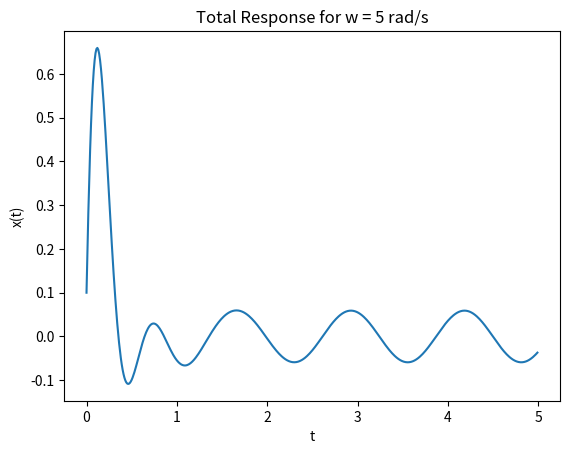

Recreate this plot in Python.
import numpy as np
import math

t = np.arange(0, 5, 0.01)

X = []
for i in t:
    value = math.exp(-4*i)*(0.128*math.cos(9.16*i) + 1.12*math.sin(9.16*i)) + 0.052*math.sin(5*i) - 0.028*math.cos(5*i)
    X.append(value)
    
import matplotlib.pyplot as plt
plt.plot(t, X)
plt.title("Total Response for w = 5 rad/s")
plt.xlabel("t")
plt.ylabel("x(t)")
plt.savefig("TR_Q2_W5")
plt.show()
